Run: headless pygame with SDL's dummy video driver; simulated clock (each Clock.tick advances the game by its frame time, no real sleeping); random seed 0; keys injected as events and as key.get_pressed() state; no mouse input.
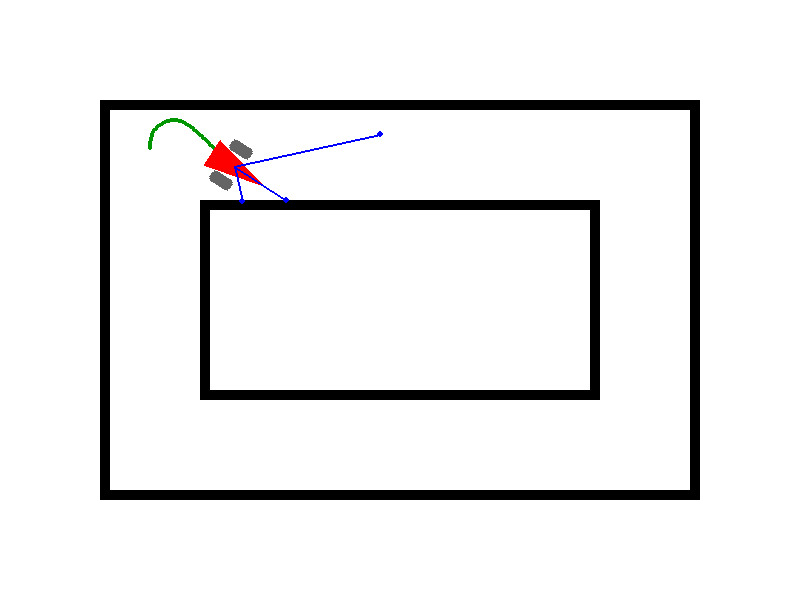
Frame 1 of 4 · flips 1–60 · no input
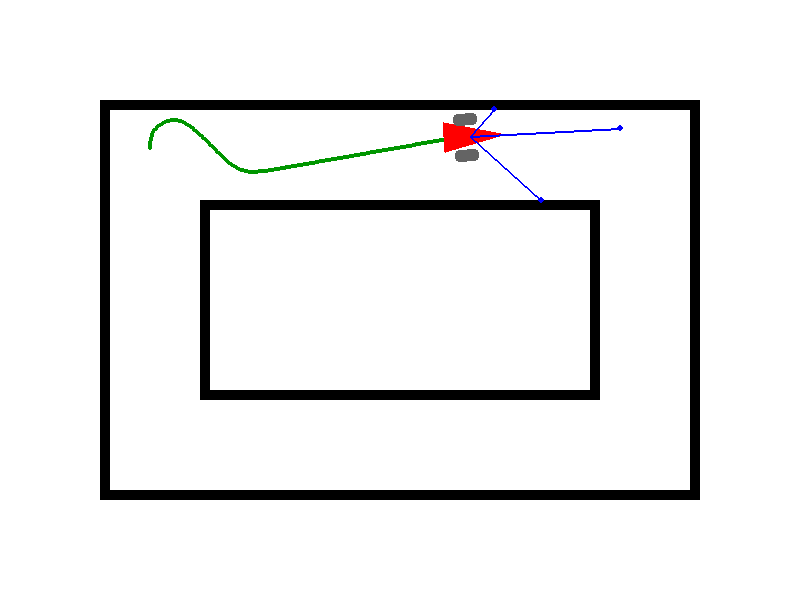
Frame 2 of 4 · flips 61–180 · tapped SPACE, RETURN · held RIGHT (→), D
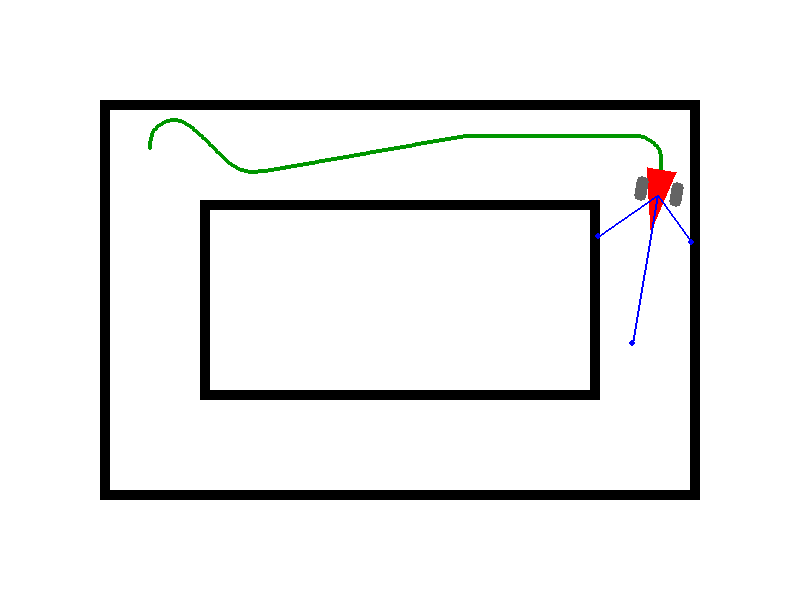
Frame 3 of 4 · flips 181–300 · held DOWN (↓), S
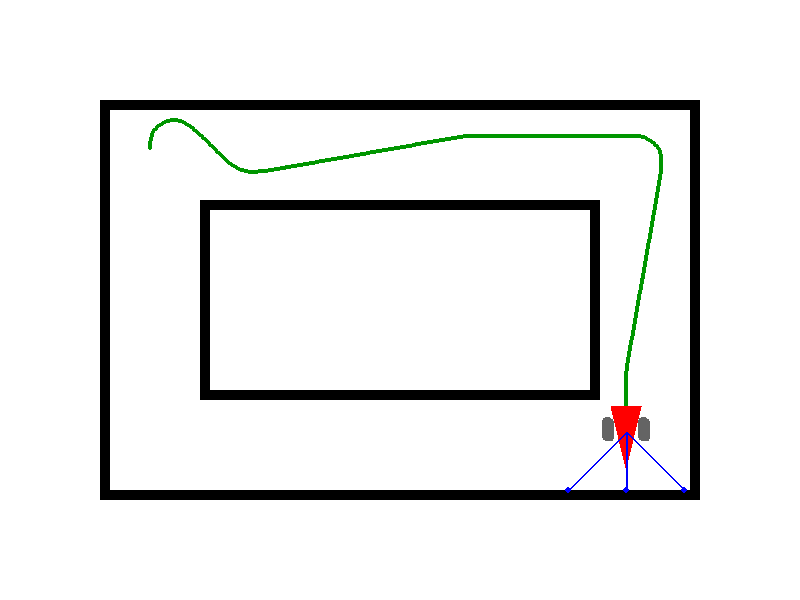
Frame 4 of 4 · flips 301–420 · held LEFT (←), A, UP (↑), W

The pygame program that drew these frames:

import pygame
import math

# === Inicialização ===
pygame.init()
largura, altura = 800, 600
tela = pygame.display.set_mode((largura, altura))
pygame.display.set_caption("Robô com Sensores de Obstáculo")

# === Cores ===
BRANCO = (255, 255, 255)
PRETO = (0, 0, 0)
VERMELHO = (255, 0, 0)
AZUL = (0, 0, 255)
CINZA = (100, 100, 100)
VERDE = (0, 150, 0)

# === Pista com paredes ===
def desenhar_pista():
    pygame.draw.rect(tela, PRETO, (100, 100, 600, 400), 10)  # retângulo externo
    pygame.draw.rect(tela, PRETO, (200, 200, 400, 200), 10)  # retângulo interno

class Robo:
    
    def __init__(self, x, y):
        self.x = x
        self.y = y
        self.angulo = -90
        self.velocidade = 2.0
        self.tamanho = 60
        self.largura_roda = 12
        self.altura_roda = 24
        self.trilha = []

        # Para simular atraso do motor
        self.velocidade_angular_real = 0
        self.velocidade_angular_desejada = 0
        self.atraso_motor = 0.2  # 0 < atraso_motor <= 1

    def atualizar(self):
        margem_frontal = self.tamanho #* 0.6
        margem_lateral = self.tamanho * 0.6

        dist_frente = self.sensor_distancia(0)
        dist_esq_diag = self.sensor_distancia(-45)
        dist_dir_diag = self.sensor_distancia(45)
        #dist_esq_lateral = self.sensor_distancia(-90)
        #dist_dir_lateral = self.sensor_distancia(90)

        # Reseta comando angular
        self.velocidade_angular_desejada = 0

        # Evitar colisão frontal
        if dist_frente < margem_frontal:
            if dist_esq_diag > dist_dir_diag:
                self.velocidade_angular_desejada = -5
            else:
                self.velocidade_angular_desejada = 5
        else:
            # Correção lateral
            if dist_esq_diag < margem_lateral:
                self.velocidade_angular_desejada = 5
            elif dist_dir_diag < margem_lateral:
                self.velocidade_angular_desejada = -5

        # Aplica atraso do motor (filtro de primeira ordem)
        self.velocidade_angular_real += self.atraso_motor * (self.velocidade_angular_desejada - self.velocidade_angular_real)
        self.angulo += self.velocidade_angular_real

        # Movimento
        self.x += self.velocidade * math.cos(math.radians(self.angulo))
        self.y += self.velocidade * math.sin(math.radians(self.angulo))

        # Trilha
        self.trilha.append((int(self.x), int(self.y)))
        if len(self.trilha) > 500:
            self.trilha.pop(0)


    def sensor_distancia(self, angulo_sensor, alcance=150):
        """Simula um sensor ultrassônico usando raycasting"""
        angulo_total = math.radians(self.angulo + angulo_sensor)
        for d in range(0, alcance, 2):
            px = int(self.x + d * math.cos(angulo_total))
            py = int(self.y + d * math.sin(angulo_total))
            if 0 <= px < largura and 0 <= py < altura:
                cor = tela.get_at((px, py))[:3]
                if cor == PRETO:
                    return d
            else:
                return d
        return alcance

    

    def desenhar(self):
        # Trilha
        for ponto in self.trilha:
            pygame.draw.circle(tela, VERDE, ponto, 2)

        ang = math.radians(self.angulo)

        # Corpo do robô (triângulo)
        ponta = (self.x + self.tamanho * 0.6 * math.cos(ang),
                 self.y + self.tamanho * 0.6 * math.sin(ang))
        traseira_esq = (self.x + self.tamanho * 0.5 * math.cos(ang + math.pi - math.pi / 6),
                        self.y + self.tamanho * 0.5 * math.sin(ang + math.pi - math.pi / 6))
        traseira_dir = (self.x + self.tamanho * 0.5 * math.cos(ang + math.pi + math.pi / 6),
                        self.y + self.tamanho * 0.5 * math.sin(ang + math.pi + math.pi / 6))
        pygame.draw.polygon(tela, VERMELHO, [(int(ponta[0]), int(ponta[1])),
                                             (int(traseira_esq[0]), int(traseira_esq[1])),
                                             (int(traseira_dir[0]), int(traseira_dir[1]))])

        # Rodas traseiras
        roda_offset = self.tamanho * 0.3
        perp_ang = ang + math.pi / 2
        for direcao in [-1, 1]:
            cx = self.x + roda_offset * math.cos(perp_ang) * direcao - 4 * math.cos(ang)
            cy = self.y + roda_offset * math.sin(perp_ang) * direcao - 4 * math.sin(ang)
            roda_surface = pygame.Surface((self.altura_roda, self.largura_roda), pygame.SRCALPHA)
            pygame.draw.rect(roda_surface, CINZA, (0, 0, self.altura_roda, self.largura_roda), border_radius=4)
            roda_rot = pygame.transform.rotate(roda_surface, -self.angulo)
            roda_rect = roda_rot.get_rect(center=(cx, cy))
            tela.blit(roda_rot, roda_rect)

        # Sensores (frente, diagonais, laterais)
        #for ang_s in [0, -45, 45, -90, 90]:
        for ang_s in [0, -45, 45]:
            dist = self.sensor_distancia(ang_s)
            rad = math.radians(self.angulo + ang_s)
            sx = self.x + dist * math.cos(rad)
            sy = self.y + dist * math.sin(rad)
            pygame.draw.line(tela, AZUL, (self.x, self.y), (sx, sy), 2)
            pygame.draw.circle(tela, AZUL, (int(sx), int(sy)), 3)

def main():
    robo = Robo(150, 150)
    clock = pygame.time.Clock()
    rodando = True
    while rodando:
        tela.fill(BRANCO)
        desenhar_pista()

        for evento in pygame.event.get():
            if evento.type == pygame.QUIT:
                rodando = False

        robo.atualizar()
        robo.desenhar()

        pygame.display.flip()
        clock.tick(60)
    pygame.quit()

if __name__ == "__main__":
    main()
